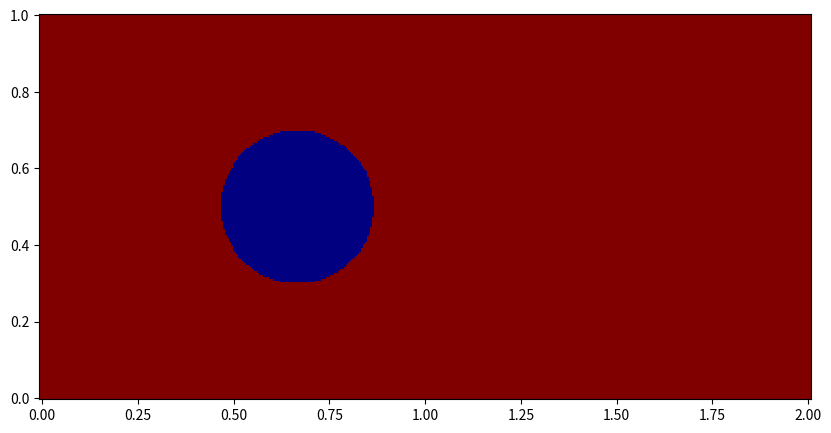

Write Python code to recreate this figure.
import numpy as np
import matplotlib.pyplot as plt

def inCircle(x, y, center_x, center_y, R):
    
    fluid = 1
    
    distance = np.sqrt((x - center_x)**2 + (y - center_y)**2)
    
    if distance <= R:
        fluid = 0
                
    return fluid

#Podmínky dle domluvy
u_max = 1 #m/s
L = 2 #Length of channel
H = 1 #Height of channel
Re = 10

nu = u_max*H/Re

mu = 0.63 #oil

rho = mu/nu


#beta = u_max*(rho)**0.5
beta = 1

D = np.array([[0, 0, 0],
              [0, 1, 0],
              [0, 0, 1]])

Dbeta = np.array([[1/(rho*beta**2), 0, 0],
                  [0, 1, 0],
                  [0, 0, 1]])

invDbeta = np.linalg.inv(Dbeta)


N = 400 #No. of points in x direction

h = L/N #Space step
M = int(H/h) #No. of points in y direction

#Defining obstacle - circle

R = 0.2
center_x = L/3
center_y = H/2


u_in = u_max
p_in = 1.6
p_out = 0

# Create a matrix with (N+3) rows and (M+1) columns, each element is an array of 3 values
initial_matrix = np.empty((N+3, M+1), dtype=object)

# Assign each element as an array of 5 values
# p, u, v, x, y
        
#Rozliti jen tlaku
for i in range(N+3):
    for j in range(M+1):
        x = -h+i*h
        y = j*h
        fluid = inCircle(x, y, center_x, center_y, R)
        initial_matrix[i, j] = np.array([x, y, fluid])
        
        
# Create three 2D matrices to store the first, second, and third subelements
inside = np.empty_like(initial_matrix, dtype=np.float64)
x_coords = np.empty_like(initial_matrix, dtype=np.float64)
y_coords = np.empty_like(initial_matrix, dtype=np.float64)

# Loop over each element in the past matrix to extract the corresponding subelements
for i in range(initial_matrix.shape[0]):  # Iterate over rows
    for j in range(initial_matrix.shape[1]):  # Iterate over columns
        inside[i, j] = initial_matrix[i, j][2]  # Third subelement
        x_coords[i, j] = initial_matrix[i, j][0]
        y_coords[i, j] = initial_matrix[i, j][1]

# Assuming 'u_speeds', 'x_coords', and 'y_coords' arrays are already available

# Create the grid using x_coords and y_coords
x_vals = np.unique(x_coords)
y_vals = np.unique(y_coords)

# Generate a 2D grid based on unique x and y coordinates
X, Y = np.meshgrid(x_vals, y_vals)

# Initialize an empty grid for u_speeds
inside_grid = np.zeros((len(y_vals), len(x_vals)))

# Map the u_speeds values to their correct coordinates
for i in range(len(x_coords)):
    x_index = np.searchsorted(x_vals, x_coords[i])
    y_index = np.searchsorted(y_vals, y_coords[i])
    inside_grid[y_index, x_index] = inside[i]

# Plot using pcolormesh
plt.figure(figsize=(10, 5))
plt.pcolormesh(X, Y, inside_grid, cmap='jet', shading='auto')
plt.gca().set_aspect('equal', adjustable='box')  # Ensure axes are proportional
plt.show()


